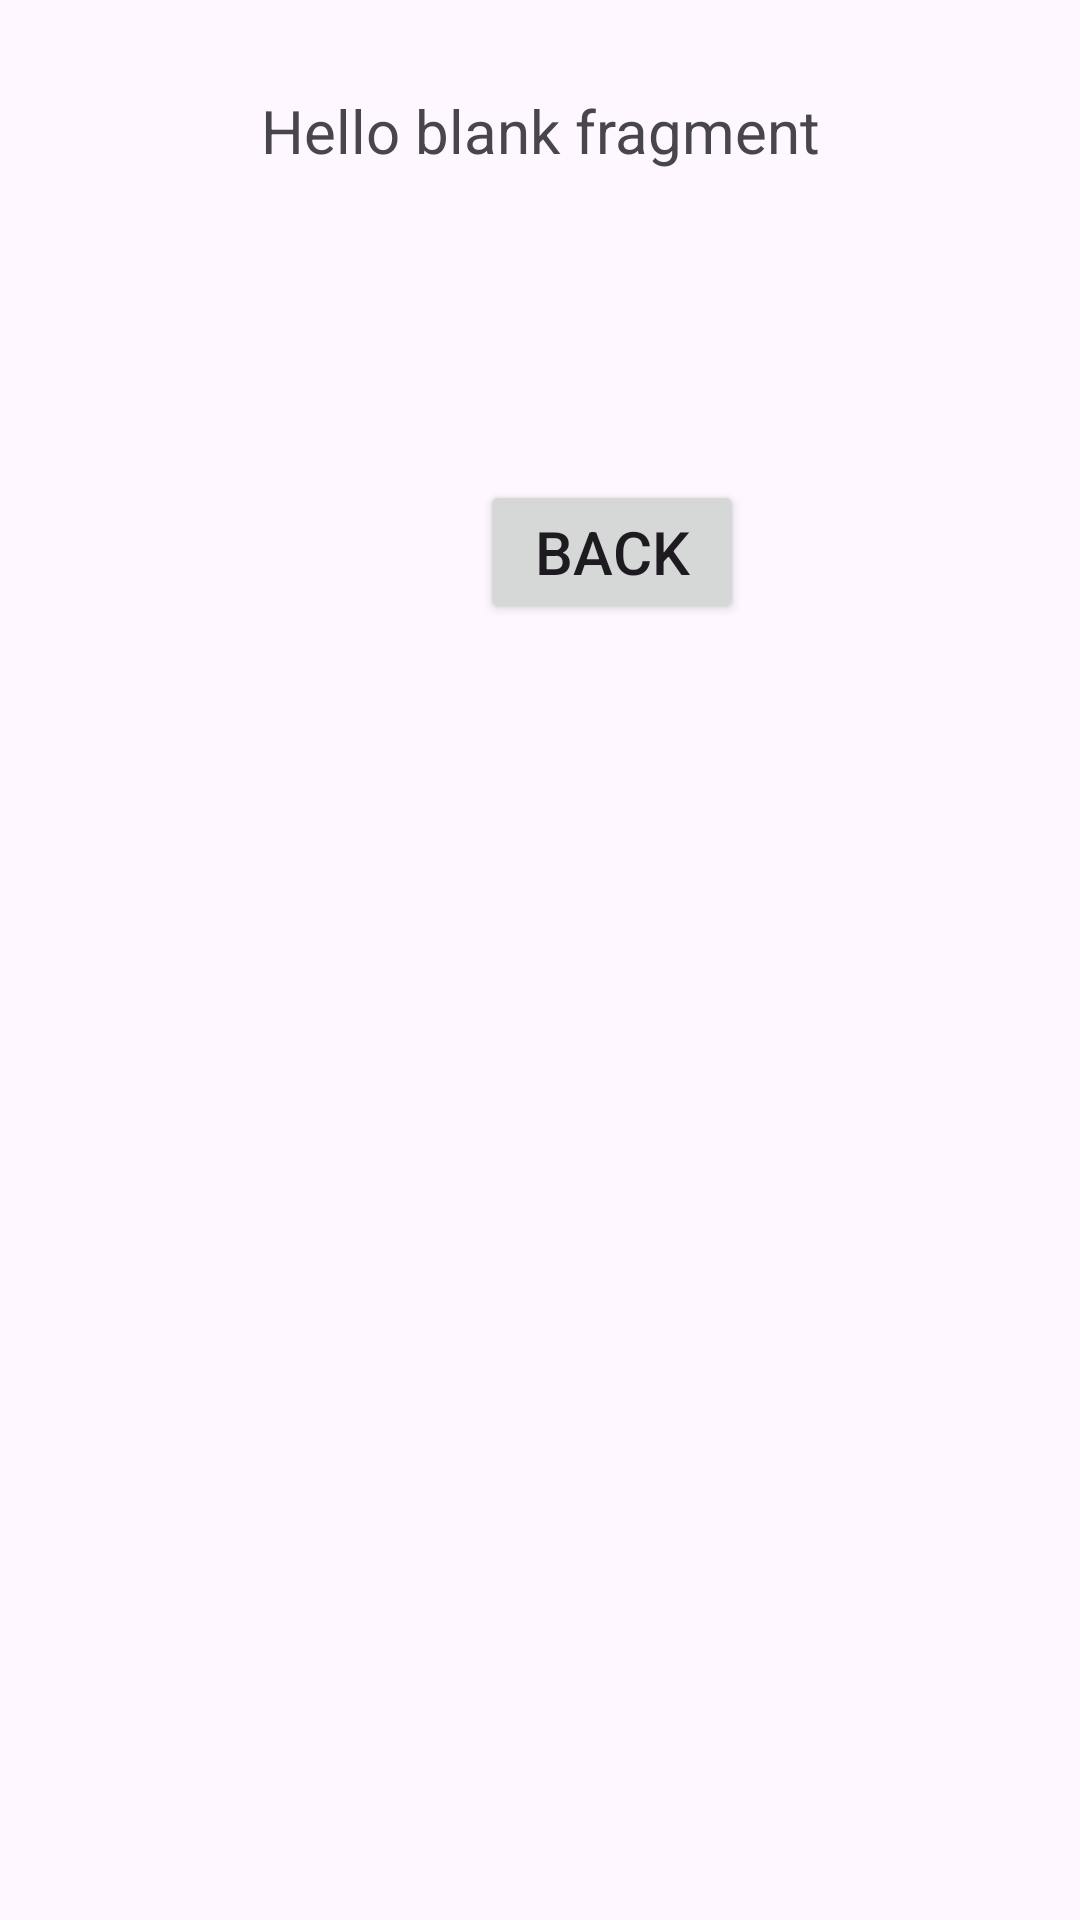

The Android layout XML behind this screen, and the referenced resources:
<!-- AndroidManifest.xml: application theme Theme.Ktln06 -->
<!-- res/layout/fragment_secret_message.xml -->
<?xml version="1.0" encoding="utf-8"?>
<FrameLayout xmlns:android="http://schemas.android.com/apk/res/android"
    xmlns:tools="http://schemas.android.com/tools"
    android:layout_width="match_parent"
    android:layout_height="match_parent"
    tools:context=".Secret_Message_Fragment">

    
    <TextView
        android:id="@+id/tvMessage"
        android:layout_width="match_parent"
        android:layout_height="120dp"
        android:layout_marginTop="20dp"
        android:paddingTop="10dp"
        android:text="@string/hello_blank_fragment"
        android:textAlignment="center"
        android:textSize="20sp" />
    <Button
        android:id="@+id/btnBack"
        android:layout_width="wrap_content"
        android:layout_height="wrap_content"
        android:layout_marginStart="160dp"
        android:layout_marginTop="160dp"
        android:text="@string/back"
        android:textSize="20sp" />
</FrameLayout>
<!-- resources referenced by this layout -->
<resources>
  <string name="back">Back</string>
  <string name="hello_blank_fragment">Hello blank fragment</string>
  <style name="Theme.Ktln06" parent="Base.Theme.Ktln06" />
  <style name="Base.Theme.Ktln06" parent="Theme.Material3.DayNight.NoActionBar">
          
          
      </style>
</resources>
